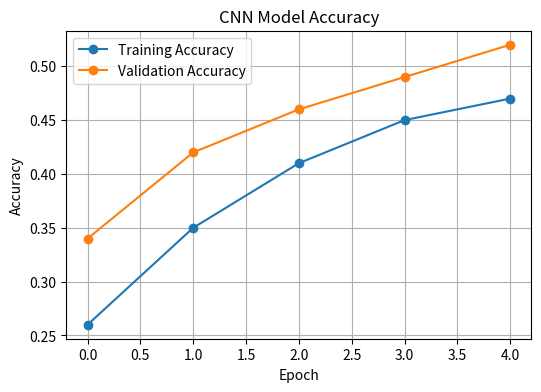

Write the Python code that produced this figure. (Note: this script raises an exception after producing the figure.)
import matplotlib.pyplot as plt

accuracy = [0.26, 0.35, 0.41, 0.45, 0.47]
val_accuracy = [0.34, 0.42, 0.46, 0.49, 0.52]

loss = [1.77, 1.64, 1.51, 1.43, 1.38]
val_loss = [1.65, 1.46, 1.38, 1.31, 1.26]

plt.figure(figsize=(6,4))
plt.plot(accuracy, marker='o', label="Training Accuracy")
plt.plot(val_accuracy, marker='o', label="Validation Accuracy")
plt.title("CNN Model Accuracy")
plt.xlabel("Epoch")
plt.ylabel("Accuracy")
plt.legend()
plt.grid(True)
plt.savefig("assets/accuracy_graph.png")
plt.close()

plt.figure(figsize=(6,4))
plt.plot(loss, marker='o', label="Training Loss")
plt.plot(val_loss, marker='o', label="Validation Loss")
plt.title("CNN Model Loss")
plt.xlabel("Epoch")
plt.ylabel("Loss")
plt.legend()
plt.grid(True)
plt.savefig("assets/loss_graph.png")
plt.close()

print("Graphs created successfully!")
